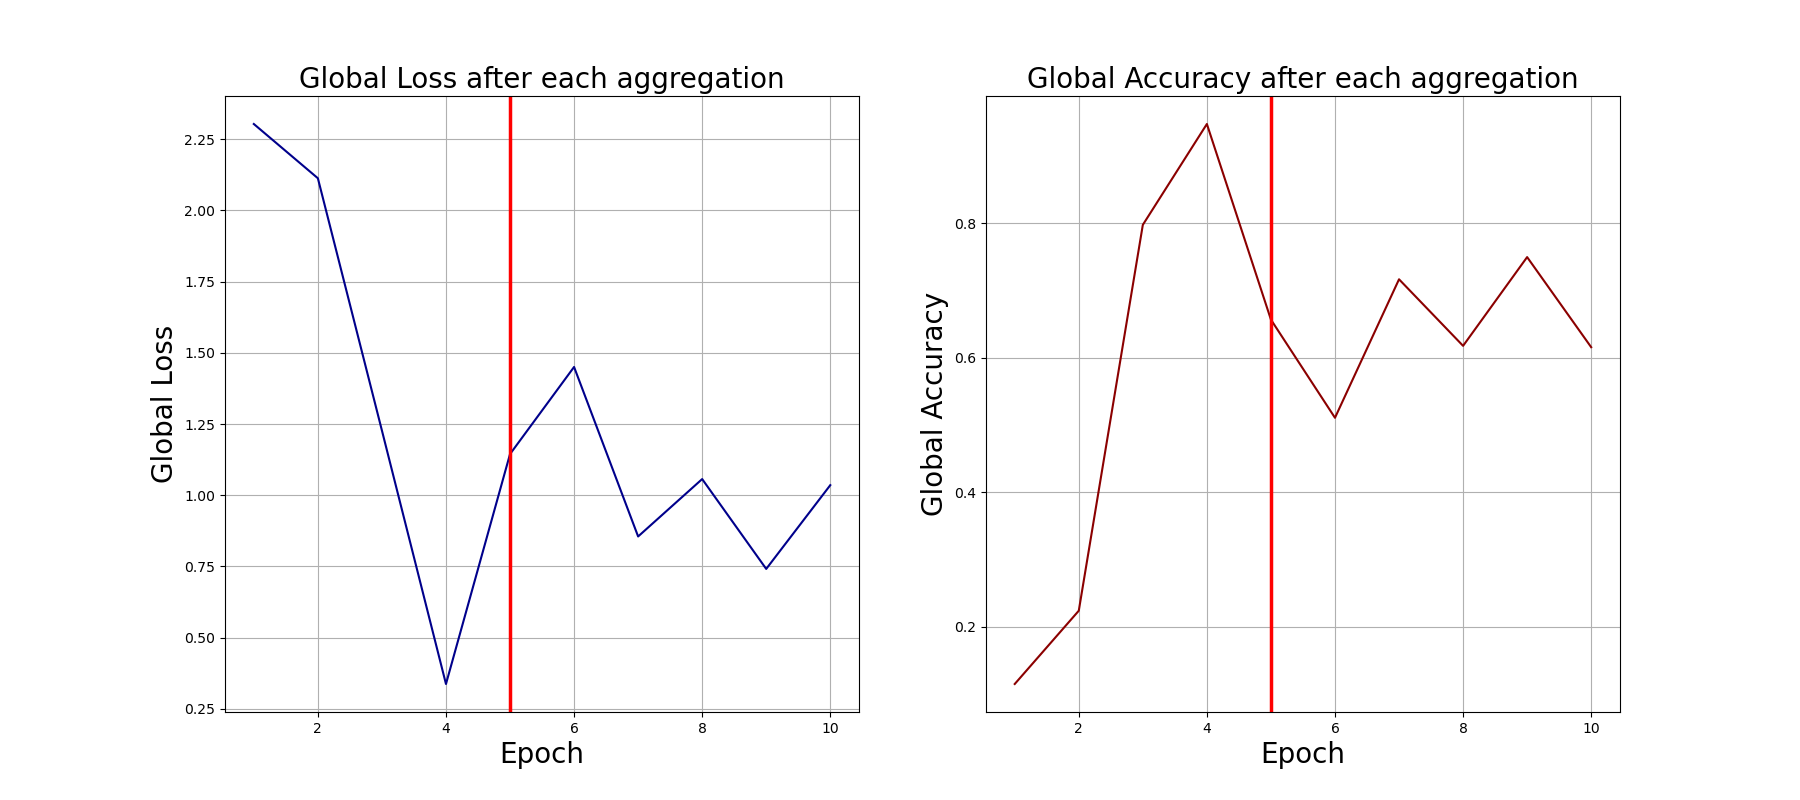

The table this chart was drawn from, first rows:
0, 2.3037643432617188, 0.115
1, 2.113, 0.224
2, 1.227, 0.798
3, 0.3369, 0.948
4, 1.144, 0.657
5, 1.45, 0.511
6, 0.8551, 0.717
7, 1.057, 0.618
8, 0.7411, 0.75
9, 1.035, 0.616
